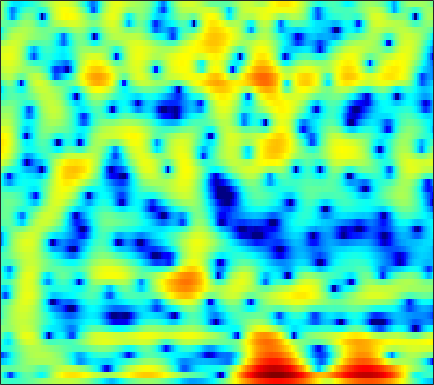

Source data for this figure (header and first rows):
-2.235, -2.5086, -2.831, -3.086, -3.2222, -3.3116, -3.2854, -3.1913, -2.9865, -2.7097, -2.3823, -2.1204, -1.7579, -1.3893, -1.1108, -0.74072, -0.37857, -0.11368, 0.23182, 0.57037, 0.89791, 1.1359, 1.4388, 1.7203
-2.513, -4.215, -7.202, -11.36, -14.69, -13.56, -9.356, -6.982, -4.731, -3.215, -2.229, -1.771, -1.488, -1.56, -1.837, -2.5, -3.463, -4.308, -5.292, -5.465, -4.413, -3.105, -1.216, 0.5276
-1.01, -1.263, -1.518, -1.647, -1.646, -1.515, -1.266, -1.025, -0.6788, -0.358, -0.1058, 0.01112, 0.0475, -0.07222, -0.2695, -0.6619, -1.167, -1.573, -2.031, -2.224, -2.013, -1.595, -0.8097, 0.07425
-7.777, -7.64, -6.975, -5.965, -5.123, -4.009, -2.97, -2.256, -1.405, -0.6695, -0.04681, 0.3469, 0.7764, 1.102, 1.282, 1.455, 1.565, 1.615, 1.654, 1.675, 1.683, 1.679, 1.652, 1.586
-13.66, -13.2, -11.02, -8.601, -6.998, -5.187, -3.687, -2.727, -1.629, -0.7095, 0.05631, 0.5412, 1.079, 1.5, 1.747, 1.995, 2.157, 2.226, 2.253, 2.22, 2.129, 2.023, 1.83, 1.574
-4.275, -4.387, -4.298, -3.961, -3.569, -2.903, -2.137, -1.53, -0.7278, 0.01755, 0.6677, 1.078, 1.516, 1.822, 1.968, 2.06, 2.039, 1.954, 1.763, 1.51, 1.219, 0.9842, 0.6639, 0.3448
-3.147, -4.502, -6.198, -6.907, -6.297, -4.475, -2.439, -1.061, 0.4833, 1.693, 2.591, 3.072, 3.476, 3.616, 3.553, 3.25, 2.711, 2.159, 1.248, 0.1966, -0.888, -1.616, -2.327, -2.664
-0.8907, -2.217, -3.903, -4.641, -4.084, -2.333, -0.3575, 0.964, 2.397, 3.456, 4.172, 4.494, 4.649, 4.492, 4.155, 3.396, 2.245, 1.082, -0.9834, -3.904, -8.325, -13.85, -28.92, -13.62
0.1868, 0.188, 0.2801, 0.4955, 0.7496, 1.198, 1.72, 2.114, 2.586, 2.95, 3.168, 3.22, 3.116, 2.805, 2.429, 1.73, 0.8068, -0.01996, -1.28, -2.655, -4.01, -4.904, -5.789, -6.283
-1.466, -0.8473, -0.09558, 0.5767, 1.039, 1.597, 2.072, 2.366, 2.666, 2.862, 2.937, 2.905, 2.732, 2.412, 2.079, 1.511, 0.8091, 0.2119, -0.6488, -1.549, -2.467, -3.15, -4.024, -4.841
-2.989, -1.899, -0.6898, 0.3061, 0.9454, 1.667, 2.244, 2.588, 2.938, 3.16, 3.236, 3.198, 3.016, 2.682, 2.335, 1.749, 1.018, 0.3824, -0.5563, -1.582, -2.676, -3.511, -4.632, -5.737
-2.471, -1.702, -0.7446, 0.1549, 0.7826, 1.542, 2.214, 2.659, 3.142, 3.475, 3.638, 3.643, 3.493, 3.15, 2.756, 2.054, 1.143, 0.3121, -1.005, -2.547, -4.274, -5.657, -7.549, -9.29
-3.068, -2.897, -2.424, -1.628, -0.8641, 0.2591, 1.386, 2.16, 3.033, 3.677, 4.095, 4.251, 4.242, 3.974, 3.595, 2.848, 1.825, 0.8534, -0.7558, -2.794, -5.401, -7.903, -12.44, -20.52
-8.414, -10.95, -13.63, -10.41, -7.004, -3.424, -0.7664, 0.7507, 2.286, 3.388, 4.138, 4.479, 4.646, 4.515, 4.231, 3.592, 2.689, 1.853, 0.5362, -1.013, -2.752, -4.093, -5.806, -7.193
-6.422, -7.218, -7.601, -6.542, -5.052, -2.857, -0.8363, 0.44, 1.831, 2.923, 3.688, 4.043, 4.231, 4.116, 3.846, 3.221, 2.302, 1.459, 0.1927, -1.161, -2.44, -3.262, -4.065, -4.493
-2.813, -2.93, -2.907, -2.589, -2.12, -1.18, -0.06332, 0.8124, 1.963, 2.956, 3.689, 4.046, 4.262, 4.13, 3.782, 3.003, 1.797, 0.5626, -1.573, -4.362, -7.864, -10.37, -10.7, -8.263
-3.002, -4.053, -5.676, -7.062, -7.147, -5.552, -3.135, -1.376, 0.6556, 2.203, 3.313, 3.894, 4.339, 4.396, 4.176, 3.555, 2.553, 1.509, -0.2972, -2.57, -5.036, -6.515, -6.819, -5.481
-3.845, -5.253, -7.753, -10.7, -11.52, -8.706, -5.17, -2.965, -0.6573, 1.013, 2.214, 2.87, 3.411, 3.64, 3.619, 3.339, 2.828, 2.323, 1.514, 0.661, -0.1296, -0.6496, -1.136, -1.396
-2.627, -2.876, -3.107, -3.09, -2.85, -2.23, -1.332, -0.5487, 0.4624, 1.357, 2.107, 2.524, 2.882, 3.029, 3.016, 2.818, 2.439, 2.066, 1.476, 0.8007, 0.08705, -0.4299, -1.095, -1.721
-2.656, -2.351, -1.868, -1.305, -0.8283, -0.1482, 0.5692, 1.101, 1.743, 2.308, 2.761, 2.988, 3.162, 3.152, 3.018, 2.696, 2.185, 1.687, 0.8946, -0.03585, -1.061, -1.845, -2.914, -3.919
-4.892, -4.027, -2.788, -1.571, -0.7058, 0.3599, 1.31, 1.918, 2.612, 3.174, 3.548, 3.725, 3.809, 3.7, 3.471, 2.982, 2.26, 1.541, 0.3362, -1.154, -2.96, -4.519, -6.701, -8.699
-10.8, -8.122, -5.208, -2.897, -1.493, 0.0469, 1.271, 2.007, 2.826, 3.441, 3.859, 4.072, 4.174, 4.087, 3.892, 3.397, 2.645, 1.873, 0.5112, -1.302, -3.767, -6.194, -10.72, -18.71
-10.48, -8.039, -5.309, -3.165, -1.867, -0.4844, 0.5698, 1.218, 1.925, 2.451, 2.901, 3.167, 3.413, 3.529, 3.525, 3.342, 2.936, 2.478, 1.623, 0.4761, -0.9234, -2.144, -3.852, -5.343
-4.803, -4.002, -2.98, -2.096, -1.585, -1.087, -0.789, -0.639, -0.5287, -0.3244, 0.05048, 0.4238, 1.068, 1.716, 2.118, 2.56, 2.786, 2.814, 2.671, 2.319, 1.801, 1.319, 0.6128, -0.1644
-2.036, -1.706, -1.417, -1.364, -1.529, -2.085, -3.078, -4.193, -6.119, -7.8, -7.664, -6.13, -3.614, -1.448, -0.1845, 1.133, 2.093, 2.598, 3.054, 3.284, 3.296, 3.204, 2.925, 2.464
-1.397, -1.128, -1.002, -1.191, -1.55, -2.425, -3.881, -5.428, -8.196, -11.57, -11.66, -9.24, -5.838, -3.435, -1.976, -0.4783, 0.6789, 1.4, 2.169, 2.765, 3.175, 3.367, 3.442, 3.338
-1.73, -1.295, -0.9772, -0.9394, -1.093, -1.512, -2.14, -2.674, -3.494, -4.038, -4.349, -4.307, -4.029, -3.577, -3.196, -2.571, -1.821, -1.157, -0.1856, 0.7821, 1.695, 2.252, 2.832, 3.184
-1.722, -1.249, -0.857, -0.6897, -0.7076, -0.8728, -1.157, -1.489, -1.98, -2.59, -3.293, -3.873, -4.928, -6.099, -7.174, -8.405, -8.315, -7.123, -4.763, -2.439, -0.5046, 0.6886, 1.962, 2.859
-1.872, -1.673, -1.539, -1.511, -1.545, -1.66, -1.866, -2.106, -2.439, -3.048, -3.789, -4.585, -6.036, -8.106, -10.37, -14.75, -16.98, -12.93, -7.977, -4.483, -1.943, -0.4285, 1.195, 2.43
-3.082, -3.377, -3.785, -4.113, -4.233, -4.262, -4.209, -4.116, -4.106, -4.197, -4.477, -4.825, -5.32, -6.013, -6.392, -6.767, -6.506, -5.949, -4.728, -3.261, -1.718, -0.5962, 0.772, 2.001
-4.927, -6.287, -8.351, -10.08, -10.42, -9.43, -7.889, -6.885, -6.031, -5.403, -5.192, -5.112, -5.184, -5.304, -5.4, -5.404, -5.264, -4.98, -4.372, -3.449, -2.297, -1.302, 0.06789, 1.443
-4.31, -6.363, -10.3, -15.9, -16.66, -12.2, -9.03, -7.64, -6.461, -5.989, -5.816, -5.852, -6.11, -6.329, -6.64, -7.011, -7.569, -7.928, -8.161, -7.571, -5.886, -4.239, -1.919, 0.2315
0.01576, -0.8552, -2.102, -3.216, -3.813, -4.293, -4.627, -5, -5.524, -6.534, -7.565, -8.428, -9.254, -9.62, -9.757, -10.15, -11.25, -13.03, -18.38, -30.87, -13.49, -8.535, -4.167, -1.093
3.574, 3.086, 2.295, 1.396, 0.6406, -0.4646, -1.764, -2.924, -4.953, -7.559, -11.69, -16.07, -24.24, -17.8, -13.82, -11.37, -9.975, -9.503, -8.963, -8.081, -6.411, -4.898, -2.784, -0.9218
5.555, 5.159, 4.474, 3.615, 2.851, 1.652, 0.2503, -0.9443, -2.829, -4.962, -7.204, -8.891, -10.1, -9.822, -9.044, -7.719, -6.598, -5.831, -4.941, -4.134, -3.333, -2.782, -2.048, -1.409
6.307, 5.972, 5.368, 4.573, 3.85, 2.726, 1.44, 0.3692, -1.048, -2.502, -3.763, -4.531, -5.116, -5.296, -5.177, -4.724, -4.195, -3.76, -3.274, -2.891, -2.763, -2.802, -3.161, -3.794
6.497, 6.257, 5.746, 5.002, 4.298, 3.156, 1.769, 0.6076, -1.143, -2.932, -4.668, -5.623, -6.258, -6.019, -5.414, -4.474, -3.503, -2.921, -2.332, -2.06, -2.143, -2.487, -3.454, -5.222
5.854, 5.779, 5.439, 4.818, 4.163, 3.002, 1.48, 0.04302, -2.318, -5.585, -10.21, -16.11, -20.78, -12.01, -8.581, -5.617, -3.635, -2.566, -1.552, -0.9711, -0.7463, -0.8547, -1.291, -2.104
3.881, 4.036, 3.962, 3.578, 3.068, 2.116, 0.8538, -0.3232, -2.166, -4.239, -6.475, -7.731, -8.4, -7.647, -6.416, -4.811, -3.303, -2.323, -1.259, -0.4389, 0.09575, 0.3359, 0.4432, 0.3871
1.995, 2.315, 2.45, 2.269, 1.932, 1.237, 0.298, -0.5391, -1.871, -3.202, -4.521, -5.305, -5.948, -6, -5.55, -4.638, -3.422, -2.482, -1.316, -0.2916, 0.5029, 0.9691, 1.375, 1.61
1.059, 1.385, 1.583, 1.506, 1.289, 0.7495, -0.08471, -0.877, -2.218, -3.932, -6.001, -7.819, -10.41, -11.43, -10.39, -7.558, -4.941, -3.275, -1.45, -0.04792, 1.023, 1.633, 2.215, 2.533
0.02514, 0.3496, 0.614, 0.6728, 0.5651, 0.2099, -0.4203, -1.102, -2.25, -3.825, -6.005, -8.079, -11.72, -13.91, -11.72, -7.728, -4.586, -2.763, -0.8719, 0.5645, 1.621, 2.202, 2.743, 3.018
-2.002, -1.535, -1.044, -0.7399, -0.6698, -0.7467, -1.009, -1.335, -1.931, -2.6, -3.256, -3.783, -4.093, -3.979, -3.596, -2.612, -1.422, -0.5405, 0.5393, 1.434, 2.117, 2.481, 2.777, 2.885
-4.82, -3.898, -2.892, -2.217, -1.914, -1.789, -1.902, -2.07, -2.347, -2.556, -2.531, -2.367, -1.96, -1.371, -0.8428, -0.08496, 0.6645, 1.192, 1.807, 2.26, 2.565, 2.683, 2.69, 2.545
-7.376, -5.293, -3.439, -2.388, -2.034, -2.115, -2.775, -3.556, -4.681, -5.369, -4.992, -3.875, -2.307, -0.75, 0.2772, 1.327, 2.13, 2.57, 2.936, 3.094, 3.035, 2.878, 2.539, 2.056
-3.58, -2.099, -0.7058, 0.008095, 0.06597, -0.483, -1.917, -3.772, -8.262, -19.27, -12.36, -6.589, -2.353, 0.164, 1.473, 2.693, 3.424, 3.705, 3.767, 3.512, 2.932, 2.303, 1.261, 0.1065
0.9038, 1.481, 2.069, 2.337, 2.301, 1.925, 1.192, 0.4323, -0.5718, -1.238, -1.157, -0.5523, 0.4629, 1.392, 1.952, 2.479, 2.691, 2.65, 2.312, 1.56, 0.3661, -0.8834, -3.201, -6.371
2.321, 2.739, 3.13, 3.32, 3.337, 3.167, 2.833, 2.491, 2.017, 1.565, 1.202, 0.9564, 0.7315, 0.5908, 0.4684, 0.2845, 0.067, -0.1627, -0.6353, -1.399, -2.557, -3.761, -5.909, -8.849
3.169, 3.57, 3.929, 4.106, 4.114, 3.961, 3.634, 3.285, 2.663, 1.904, 1.012, 0.1938, -0.9595, -2.056, -2.757, -3.412, -3.578, -3.515, -3.397, -3.427, -3.722, -4.196, -5.031, -6.076
3.752, 4.075, 4.383, 4.527, 4.525, 4.364, 3.993, 3.585, 2.787, 1.686, 0.215, -1.219, -3.716, -7.165, -10.53, -13.74, -10.98, -8.426, -6.128, -4.772, -4.083, -3.897, -3.977, -4.324
3.308, 3.588, 3.908, 4.122, 4.195, 4.148, 3.899, 3.551, 2.881, 1.899, 0.5432, -0.7535, -2.884, -5.568, -7.744, -9.412, -8.376, -6.863, -5.117, -3.968, -3.327, -3.094, -3.13, -3.46
1.12, 1.598, 2.235, 2.788, 3.098, 3.347, 3.405, 3.301, 2.989, 2.484, 1.782, 1.155, 0.2129, -0.7225, -1.321, -1.866, -2.075, -2.051, -1.911, -1.768, -1.751, -1.875, -2.243, -2.897
-3.612, -2.047, -0.3805, 0.8315, 1.495, 2.121, 2.505, 2.679, 2.733, 2.635, 2.413, 2.192, 1.796, 1.36, 1.034, 0.6477, 0.3126, 0.09524, -0.1502, -0.3554, -0.5824, -0.8223, -1.247, -1.894
-5.535, -3.585, -1.819, -0.6721, -0.04677, 0.5777, 1.056, 1.357, 1.677, 1.882, 1.97, 1.937, 1.804, 1.542, 1.271, 0.8211, 0.335, -0.01569, -0.4072, -0.675, -0.7763, -0.7494, -0.6912, -0.6875
-1.144, -1.292, -1.524, -1.809, -1.989, -2.019, -1.674, -1.247, -0.4994, 0.2021, 0.7134, 0.9255, 0.9995, 0.7873, 0.4323, -0.3366, -1.399, -2.333, -3.542, -4.192, -3.767, -2.864, -1.46, -0.1742
0.7936, -0.472, -2.564, -5.319, -7.923, -10.89, -9.557, -7.106, -4.4, -2.499, -1.254, -0.648, -0.2909, -0.3721, -0.7548, -1.707, -3.414, -5.479, -10.28, -26.58, -12.64, -6.927, -2.659, 0.03186
0.9563, -0.5735, -3.017, -6.059, -8.715, -11.55, -10.78, -8.88, -6.597, -4.878, -3.682, -3.061, -2.529, -2.298, -2.313, -2.567, -3.112, -3.654, -4.367, -4.51, -3.611, -2.398, -0.5855, 1.084
1.151, -0.09672, -1.848, -3.581, -4.765, -5.966, -6.618, -6.741, -6.601, -6.298, -5.949, -5.665, -5.219, -4.702, -4.232, -3.614, -2.963, -2.462, -1.792, -1.04, -0.202, 0.45, 1.347, 2.194
